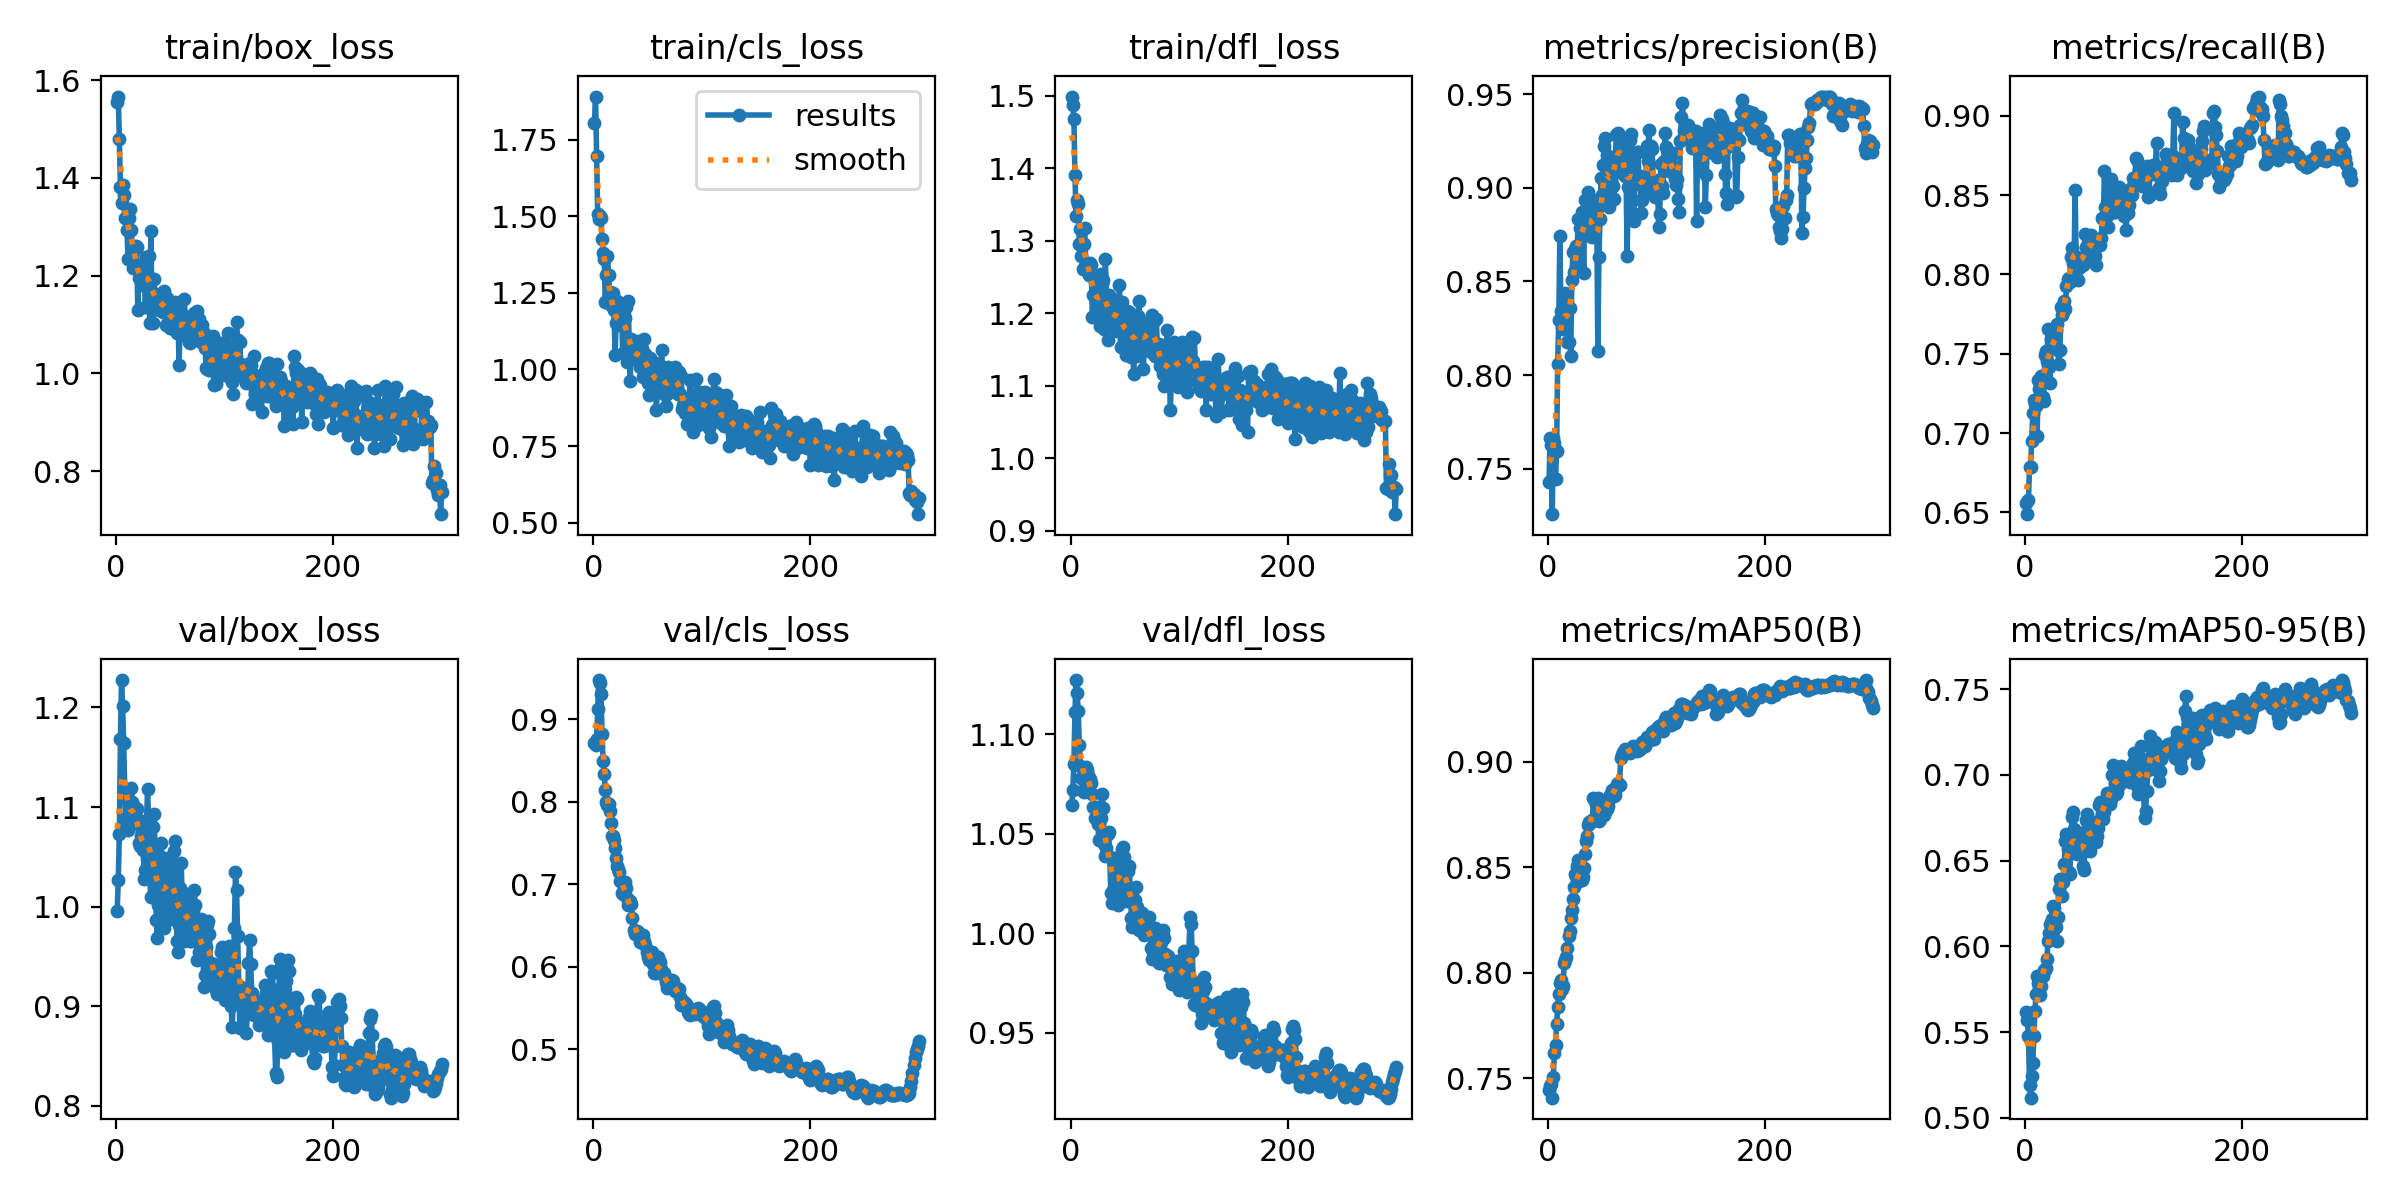

The file beside this chart, header and first rows:
epoch, time, train/box_loss, train/cls_loss, train/dfl_loss, metrics/precision(B), metrics/recall(B), metrics/mAP50(B), metrics/mAP50-95(B), val/box_loss, val/cls_loss, val/dfl_loss, lr/pg0, lr/pg1, lr/pg2
1, 1.412, 1.556, 1.803, 1.499, 0.7427, 0.6558, 0.7445, 0.5615, 0.9955, 0.8713, 1.065, 8.33e-06, 8.33e-06, 8.33e-06
2, 2.414, 1.566, 1.891, 1.487, 0.7662, 0.6489, 0.7465, 0.557, 1.026, 0.8687, 1.072, 1.77906e-05, 1.77906e-05, 1.77906e-05
3, 3.403, 1.479, 1.697, 1.468, 0.7625, 0.6577, 0.7473, 0.5475, 1.073, 0.8765, 1.085, 2.71877e-05, 2.71877e-05, 2.71877e-05
4, 4.446, 1.382, 1.507, 1.391, 0.7256, 0.6785, 0.7408, 0.5194, 1.168, 0.9126, 1.111, 3.65215e-05, 3.65215e-05, 3.65215e-05
5, 5.438, 1.349, 1.491, 1.334, 0.7662, 0.6783, 0.7507, 0.5118, 1.228, 0.9477, 1.127, 4.57918e-05, 4.57918e-05, 4.57918e-05
6, 6.433, 1.386, 1.501, 1.356, 0.7638, 0.6951, 0.7621, 0.5246, 1.201, 0.9443, 1.121, 5.49988e-05, 5.49988e-05, 5.49988e-05
7, 7.419, 1.364, 1.495, 1.351, 0.7446, 0.713, 0.766, 0.532, 1.164, 0.9309, 1.112, 6.41423e-05, 6.41423e-05, 6.41423e-05
8, 8.416, 1.319, 1.424, 1.295, 0.7593, 0.7209, 0.7757, 0.548, 1.118, 0.8828, 1.095, 7.32224e-05, 7.32224e-05, 7.32224e-05
9, 9.383, 1.318, 1.38, 1.316, 0.8061, 0.7186, 0.7837, 0.5622, 1.089, 0.8496, 1.084, 8.22392e-05, 8.22392e-05, 8.22392e-05
10, 10.41, 1.292, 1.36, 1.279, 0.8295, 0.7169, 0.7901, 0.5722, 1.08, 0.8341, 1.078, 9.11925e-05, 9.11925e-05, 9.11925e-05
11, 11.48, 1.235, 1.219, 1.261, 0.8743, 0.6982, 0.7952, 0.5829, 1.077, 0.8146, 1.071, 0.0001001, 0.0001001, 0.0001001
12, 12.48, 1.319, 1.307, 1.295, 0.8343, 0.7333, 0.7964, 0.5789, 1.081, 0.7998, 1.071, 0.0001089, 0.0001089, 0.0001089
13, 13.44, 1.336, 1.37, 1.317, 0.8259, 0.7279, 0.7925, 0.5762, 1.103, 0.7966, 1.077, 0.0001142, 0.0001142, 0.0001142
14, 14.42, 1.293, 1.309, 1.267, 0.8245, 0.7308, 0.7938, 0.5719, 1.119, 0.797, 1.083, 0.0001138, 0.0001138, 0.0001138
15, 15.39, 1.25, 1.254, 1.266, 0.8271, 0.7362, 0.8045, 0.577, 1.105, 0.7893, 1.082, 0.0001135, 0.0001135, 0.0001135
16, 16.44, 1.217, 1.209, 1.259, 0.844, 0.7228, 0.8061, 0.5827, 1.089, 0.775, 1.08, 0.0001131, 0.0001131, 0.0001131
17, 17.46, 1.255, 1.214, 1.253, 0.843, 0.7205, 0.8076, 0.5862, 1.089, 0.7581, 1.077, 0.0001127, 0.0001127, 0.0001127
18, 18.49, 1.262, 1.248, 1.269, 0.8175, 0.7495, 0.812, 0.5861, 1.099, 0.7585, 1.077, 0.0001123, 0.0001123, 0.0001123
19, 19.54, 1.259, 1.193, 1.267, 0.8178, 0.7516, 0.8175, 0.5877, 1.098, 0.7532, 1.075, 0.0001119, 0.0001119, 0.0001119
20, 20.55, 1.131, 1.048, 1.194, 0.836, 0.7456, 0.8199, 0.5926, 1.084, 0.7439, 1.07, 0.0001115, 0.0001115, 0.0001115
21, 21.55, 1.196, 1.152, 1.225, 0.81, 0.7657, 0.826, 0.6029, 1.063, 0.7323, 1.063, 0.0001111, 0.0001111, 0.0001111
22, 22.55, 1.197, 1.223, 1.243, 0.8507, 0.7415, 0.83, 0.6078, 1.061, 0.7222, 1.058, 0.0001107, 0.0001107, 0.0001107
23, 23.56, 1.198, 1.165, 1.236, 0.8656, 0.7317, 0.8348, 0.6132, 1.07, 0.7182, 1.058, 0.0001103, 0.0001103, 0.0001103
24, 24.58, 1.181, 1.174, 1.214, 0.8553, 0.7593, 0.8408, 0.6106, 1.086, 0.715, 1.063, 0.0001099, 0.0001099, 0.0001099
25, 25.54, 1.204, 1.145, 1.194, 0.8674, 0.7577, 0.8467, 0.616, 1.056, 0.7045, 1.055, 0.0001095, 0.0001095, 0.0001095
26, 26.63, 1.224, 1.197, 1.23, 0.8688, 0.7597, 0.8457, 0.6234, 1.028, 0.6899, 1.047, 0.0001091, 0.0001091, 0.0001091
27, 27.64, 1.135, 1.054, 1.182, 0.8681, 0.7643, 0.8507, 0.6223, 1.037, 0.6888, 1.047, 0.0001087, 0.0001087, 0.0001087
28, 28.62, 1.239, 1.199, 1.254, 0.8836, 0.7647, 0.8535, 0.6112, 1.084, 0.6964, 1.058, 0.0001083, 0.0001083, 0.0001083
29, 29.59, 1.191, 1.167, 1.24, 0.8573, 0.7685, 0.8437, 0.6033, 1.118, 0.7024, 1.07, 0.0001079, 0.0001079, 0.0001079
30, 30.56, 1.241, 1.202, 1.246, 0.8784, 0.7522, 0.8444, 0.6171, 1.084, 0.6954, 1.063, 0.0001075, 0.0001075, 0.0001075
31, 31.53, 1.104, 1.025, 1.178, 0.887, 0.7435, 0.8442, 0.6334, 1.028, 0.684, 1.045, 0.0001071, 0.0001071, 0.0001071
32, 32.53, 1.291, 1.224, 1.275, 0.8771, 0.7522, 0.8455, 0.639, 1.01, 0.6747, 1.039, 0.0001067, 0.0001067, 0.0001067
33, 33.57, 1.146, 1.1, 1.219, 0.8547, 0.7794, 0.8497, 0.6371, 1.039, 0.6785, 1.043, 0.0001063, 0.0001063, 0.0001063
34, 34.54, 1.103, 0.962, 1.163, 0.8938, 0.7746, 0.8564, 0.6296, 1.08, 0.6804, 1.05, 0.0001059, 0.0001059, 0.0001059
35, 35.5, 1.194, 1.1, 1.225, 0.8858, 0.7763, 0.8627, 0.6376, 1.093, 0.6766, 1.051, 0.0001055, 0.0001055, 0.0001055
36, 36.47, 1.138, 1.052, 1.189, 0.8833, 0.7833, 0.865, 0.6482, 1.049, 0.6588, 1.038, 0.0001051, 0.0001051, 0.0001051
37, 37.47, 1.15, 1.076, 1.183, 0.8978, 0.7783, 0.87, 0.6613, 0.9863, 0.6443, 1.02, 0.0001047, 0.0001047, 0.0001047
38, 38.5, 1.163, 1.048, 1.206, 0.8818, 0.7927, 0.8713, 0.6655, 0.9688, 0.6393, 1.015, 0.0001043, 0.0001043, 0.0001043
39, 39.5, 1.154, 1.033, 1.199, 0.8742, 0.797, 0.8717, 0.6571, 1.001, 0.6405, 1.022, 0.0001039, 0.0001039, 0.0001039
40, 40.47, 1.129, 1.035, 1.2, 0.8803, 0.798, 0.8716, 0.6433, 1.052, 0.6431, 1.036, 0.0001035, 0.0001035, 0.0001035
41, 41.5, 1.16, 1.093, 1.216, 0.8739, 0.7955, 0.8726, 0.6422, 1.064, 0.6418, 1.038, 0.0001031, 0.0001031, 0.0001031
42, 42.47, 1.128, 1.03, 1.187, 0.8935, 0.8107, 0.8831, 0.6547, 1.034, 0.6382, 1.03, 0.0001028, 0.0001028, 0.0001028
43, 43.44, 1.126, 1.009, 1.175, 0.8815, 0.8169, 0.8814, 0.6753, 0.9916, 0.6302, 1.018, 0.0001024, 0.0001024, 0.0001024
44, 44.44, 1.168, 1.078, 1.193, 0.8895, 0.807, 0.8799, 0.6782, 0.9787, 0.6318, 1.014, 0.000102, 0.000102, 0.000102
45, 45.43, 1.153, 1.067, 1.239, 0.8887, 0.8041, 0.8804, 0.6685, 0.9974, 0.6376, 1.02, 0.0001016, 0.0001016, 0.0001016
46, 46.41, 1.099, 0.9766, 1.154, 0.8131, 0.8535, 0.8827, 0.6573, 1.033, 0.6391, 1.034, 0.0001012, 0.0001012, 0.0001012
47, 47.38, 1.154, 1.099, 1.215, 0.8629, 0.807, 0.8718, 0.6543, 1.043, 0.632, 1.042, 0.0001008, 0.0001008, 0.0001008
48, 48.41, 1.133, 1.05, 1.194, 0.8836, 0.8111, 0.8729, 0.6536, 1.049, 0.6268, 1.043, 0.0001004, 0.0001004, 0.0001004
49, 49.4, 1.111, 1.042, 1.175, 0.9052, 0.7968, 0.8761, 0.6554, 1.035, 0.6182, 1.038, 9.9979e-05, 9.9979e-05, 9.9979e-05
50, 50.39, 1.093, 0.9565, 1.151, 0.896, 0.8038, 0.8754, 0.6608, 1.002, 0.6125, 1.023, 9.95828e-05, 9.95828e-05, 9.95828e-05
51, 51.38, 1.093, 0.9154, 1.142, 0.9125, 0.8089, 0.8748, 0.6661, 0.9872, 0.6088, 1.016, 9.91865e-05, 9.91865e-05, 9.91865e-05
52, 52.37, 1.134, 1.038, 1.203, 0.9226, 0.8081, 0.8746, 0.6557, 1.012, 0.6097, 1.021, 9.87902e-05, 9.87902e-05, 9.87902e-05
53, 53.34, 1.112, 1.011, 1.187, 0.9268, 0.8063, 0.8761, 0.647, 1.056, 0.618, 1.031, 9.8394e-05, 9.8394e-05, 9.8394e-05
54, 54.31, 1.147, 1.021, 1.201, 0.9177, 0.8071, 0.8779, 0.6447, 1.066, 0.6175, 1.034, 9.79977e-05, 9.79977e-05, 9.79977e-05
55, 55.35, 1.112, 0.9871, 1.178, 0.8929, 0.8254, 0.8791, 0.6559, 1.019, 0.6031, 1.021, 9.76014e-05, 9.76014e-05, 9.76014e-05
56, 56.33, 1.083, 0.9477, 1.139, 0.8897, 0.8173, 0.8825, 0.6736, 0.9654, 0.5927, 1.007, 9.72051e-05, 9.72051e-05, 9.72051e-05
57, 57.32, 1.131, 1.02, 1.186, 0.9077, 0.8089, 0.8845, 0.6775, 0.9542, 0.5933, 1.003, 9.68089e-05, 9.68089e-05, 9.68089e-05
58, 58.31, 1.017, 0.8676, 1.116, 0.9042, 0.8163, 0.8847, 0.6712, 0.9819, 0.5932, 1.009, 9.64126e-05, 9.64126e-05, 9.64126e-05
59, 59.27, 1.101, 0.9333, 1.159, 0.9091, 0.8222, 0.8867, 0.6642, 1.019, 0.6015, 1.017, 9.60163e-05, 9.60163e-05, 9.60163e-05
60, 60.25, 1.124, 1.011, 1.197, 0.9009, 0.8239, 0.8851, 0.6556, 1.043, 0.6114, 1.023, 9.56201e-05, 9.56201e-05, 9.56201e-05
... 240 more rows
